Run: headless pygame with SDL's dummy video driver; simulated clock (each Clock.tick advances the game by its frame time, no real sleeping); random seed 0; keys injected as events and as key.get_pressed() state; mouse plan: one left click at the window centre at the start of phase 2, then a move to the lower-right quarter at the start of phase 3.
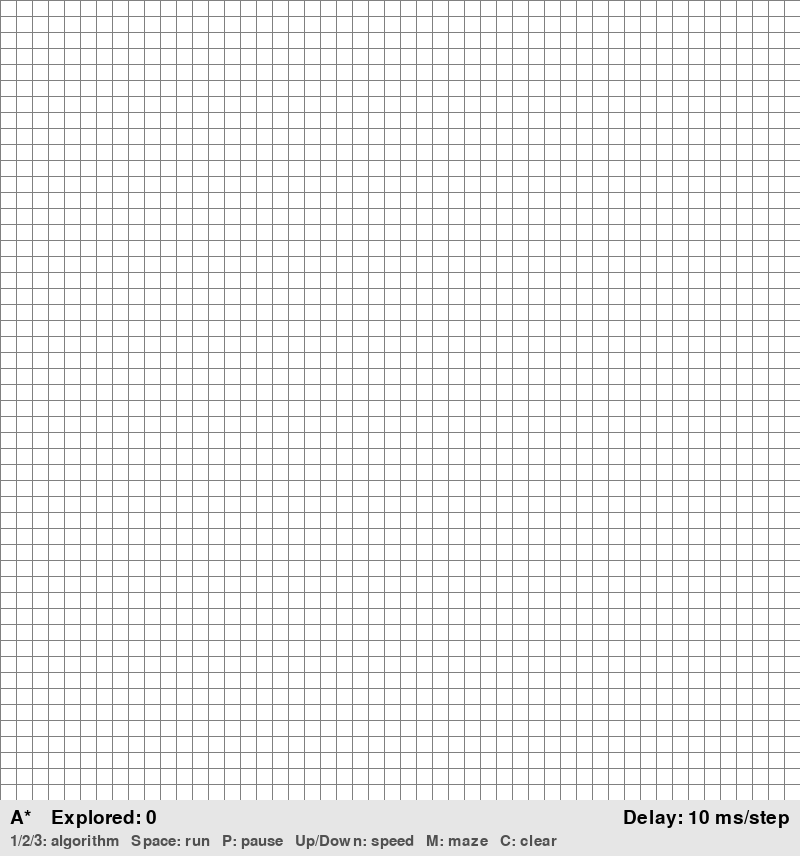
Frame 1 of 4 · flips 1–60 · no input
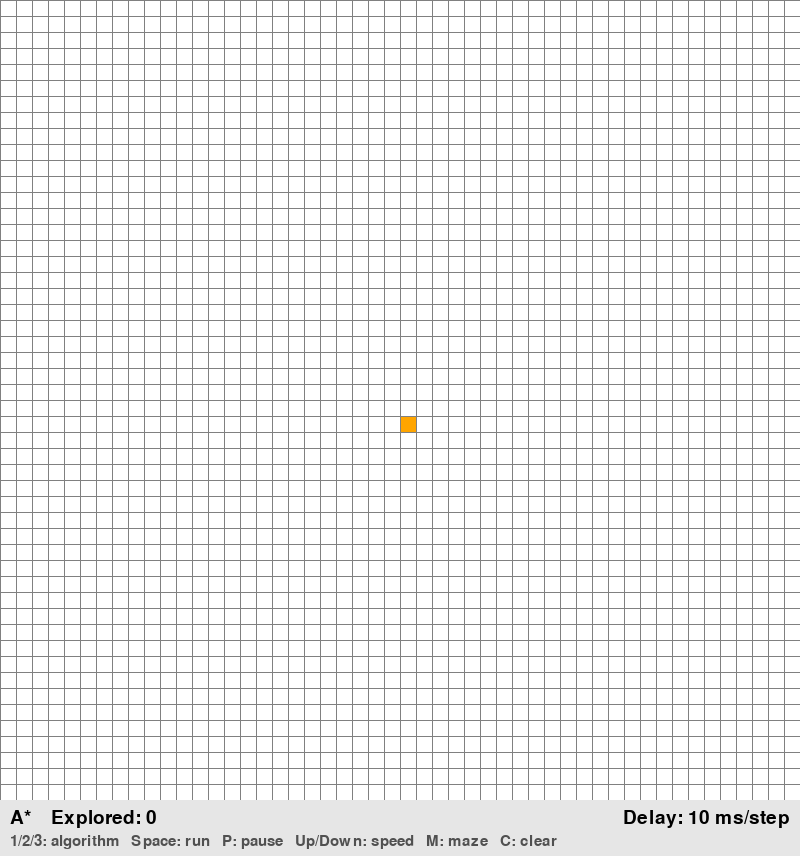
Frame 2 of 4 · flips 61–180 · clicked the window centre · tapped SPACE, RETURN · held RIGHT (→), D
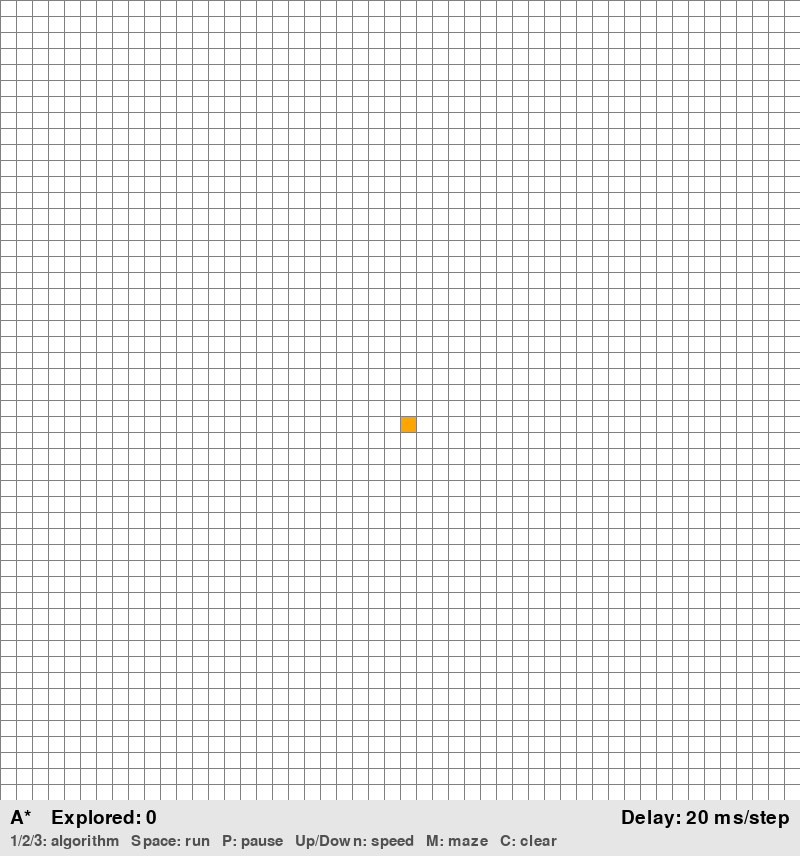
Frame 3 of 4 · flips 181–300 · moved the mouse to the lower-right quarter · held DOWN (↓), S
Frame 4 of 4 · flips 301–420 · held LEFT (←), A, UP (↑), W · screen same as frame 2, image omitted

The pygame program that drew these frames:

import pygame
import math
import random
import sys
from queue import PriorityQueue as pq
from queue import LifoQueue as stk

pygame.init()

WIDTH = 800
STATUS_HEIGHT = 56
WIN = pygame.display.set_mode((WIDTH,WIDTH + STATUS_HEIGHT))
pygame.display.set_caption("A* / Dijkstra / Prim's Path Finding")
FONT = pygame.font.Font(None,28)
SMALL_FONT = pygame.font.Font(None,22)


RED = (255,0,0)
GREEN = (0,255,0)
BLUE = (0,0,255)
YELLOW = (255,255,0)
WHITE = (255,255,255)
BLACK = (0,0,0)
PURPLE = (128,0,128)
ORANGE = (255,165,0)
GREY = (128,128,128)
LIGHT_GREY = (230,230,230)
DARK_GREY = (80,80,80)
TURQUOISE = (64,224,208)

# ms to wait after each search step; Up/Down move through these
DELAYS = [0, 2, 5, 10, 20, 50, 100, 250, 500]
settings = {"algorithm": pygame.K_1, "delay": 3, "paused": False, "step": False, "found": None}

class Tile:
    def __init__(self,row,col,width,total_rows):
        self.row = row
        self.col = col
        self.x = row * width
        self.y = col * width
        self.color = WHITE
        self.neighbors = []
        self.width = width
        self.total_rows = total_rows

    def get_pos(self):
        return self.row, self.col

    def is_closed(self):
        return self.color == RED

    def is_open(self):
        return self.color == GREEN

    def is_barrier(self):
        return self.color == BLACK

    def is_start(self):
        return self.color == ORANGE

    def is_end(self):
        return self.color == TURQUOISE

    def is_path(self):
        return self.color == PURPLE

    def is_current(self):
        return self.color == YELLOW

    def reset(self):
        self.color = WHITE

    def make_closed(self):
        self.color = RED

    def make_open(self):
        self.color = GREEN

    def make_barrier(self):
        self.color = BLACK

    def make_start(self):
        self.color = ORANGE

    def make_end(self):
        self.color = TURQUOISE

    def make_path(self):
        self.color = PURPLE

    def make_current(self):
        self.color = YELLOW

    def draw(self,win):
        pygame.draw.rect(win,self.color,(self.x,self.y,self.width,self.width))
    
    def update_neighbors(self,grid):
        self.neighbors = []
        if self.row < self.total_rows - 1 and not grid[self.row +1][self.col].is_barrier():
            self.neighbors.append(grid[self.row + 1][self.col])
            
        if self.row > 0 and not grid[self.row -1][self.col].is_barrier():
            self.neighbors.append(grid[self.row - 1][self.col])

        if self.col < self.total_rows - 1 and not grid[self.row][self.col+1].is_barrier():
            self.neighbors.append(grid[self.row][self.col+1])

        if self.col > 0 and not grid[self.row][self.col-1].is_barrier():
            self.neighbors.append(grid[self.row][self.col - 1])

    def __lt__(self,other):
        return False

def h(p1,p2):
    x1, y1 = p1
    x2, y2 = p2

    return abs(x1 - x2 ) + abs(y1 - y2)

def reconstruct_path(parents,current,draw):
    stack = stk()
    while current in parents:
        current = parents[current]
        stack.put(current)
    stack.get()
    while not stack.empty():
        stack.get().make_path()
        draw()

def handle_setting_key(key):
    if key == pygame.K_UP:
        settings["delay"] = max(settings["delay"] - 1, 0)
    if key == pygame.K_DOWN:
        settings["delay"] = min(settings["delay"] + 1, len(DELAYS) - 1)
    if key == pygame.K_p:
        settings["paused"] = not settings["paused"]
    if key == pygame.K_RIGHT:
        settings["step"] = True

# Keys that stop a running search or maze and then take effect
INTERRUPT_KEYS = (pygame.K_c, pygame.K_m, pygame.K_1, pygame.K_2, pygame.K_3)

class Interrupted(Exception):
    def __init__(self, key):
        self.key = key

# Speed, pause and step keys keep working while a search is running
def handle_events():
    for event in pygame.event.get():
        if event.type == pygame.QUIT:
            pygame.quit()
            sys.exit()
        if event.type == pygame.KEYDOWN:
            if event.key in INTERRUPT_KEYS:
                raise Interrupted(event.key)
            handle_setting_key(event.key)

# Puts the interrupting key back on the queue so the main loop handles it
def replay_key(interrupt):
    settings["paused"] = False
    pygame.event.post(pygame.event.Event(pygame.KEYDOWN, key=interrupt.key))

# Draws one search step, then waits for the delay, or while paused until Right is pressed
def show_step(draw):
    draw()
    resume_at = pygame.time.get_ticks() + DELAYS[settings["delay"]]
    while settings["paused"] or pygame.time.get_ticks() < resume_at:
        handle_events()
        if settings["paused"]:
            if settings["step"]:
                break
            draw()
            pygame.time.wait(30)
        else:
            pygame.time.wait(1)
    settings["step"] = False

def algorithm(draw, grid, start, end, heuristic=h):
    count = 0
    open_set = pq()
    open_set.put((0, count, start))
    parents = {}

    g_score = {tile:float("inf") for row in grid for tile in row}
    g_score[start] = 0

    f_score = {tile:float("inf") for row in grid for tile in row}
    f_score[start] = heuristic(start.get_pos(),end.get_pos())

    open_set_hash = {start}

    while not open_set.empty():
        handle_events()

        current = open_set.get()[2]
        open_set_hash.remove(current)

        if current == end:
            reconstruct_path(parents,end,draw)
            end.make_end()
            return True

        if current != start:
            current.make_current()

        for neighbor in current.neighbors:
            temp_g_score = g_score[current] + 1
            
            if temp_g_score < g_score[neighbor]:
                parents[neighbor] = current
                g_score[neighbor] = temp_g_score
                f_score[neighbor] = temp_g_score + heuristic(neighbor.get_pos(),end.get_pos())

                if neighbor not in open_set_hash:
                    count+=1
                    open_set.put((f_score[neighbor],count,neighbor))
                    open_set_hash.add(neighbor)
                    neighbor.make_open()
        draw()

        if current != start:
            current.make_closed()
    return False

# Dijkstra is A* without a heuristic
def dijkstra(draw, grid, start, end):
    return algorithm(draw, grid, start, end, lambda p1, p2: 0)

# Grows a minimum spanning tree from start over random edge weights.
# Stops once end joins the tree, so the path shown is the tree's route,
# which is usually longer than the shortest path.
def prims(draw, grid, start, end):
    count = 0
    open_set = pq()
    open_set.put((0, count, start))
    parents = {}
    weights = {}

    key = {tile:float("inf") for row in grid for tile in row}
    key[start] = 0

    in_tree = set()

    while not open_set.empty():
        handle_events()

        current = open_set.get()[2]
        if current in in_tree:
            continue
        in_tree.add(current)

        if current == end:
            reconstruct_path(parents,end,draw)
            end.make_end()
            return True

        if current != start:
            current.make_current()

        for neighbor in current.neighbors:
            weight =weights.setdefault(frozenset((current, neighbor)), random.random())

            if neighbor not in in_tree and weight < key[neighbor]:
                parents[neighbor] = current
                key[neighbor] = weight
                count+=1
                open_set.put((weight,count,neighbor))
                neighbor.make_open()
        draw()

        if current != start:
            current.make_closed()
    return False

# Randomized Prim's maze: passages on even rows/cols, walls between them
def generate_maze(draw, grid):
    rows = len(grid)
    for row in grid:
        for tile in row:
            tile.make_barrier()

    def cells_around(row, col):
        for dr, dc in ((2,0),(-2,0),(0,2),(0,-2)):
            if 0 <= row + dr < rows and 0 <= col + dc < rows:
                yield row + dr, col + dc

    grid[0][0].reset()
    frontier = [((0,0),cell) for cell in cells_around(0,0)]

    while frontier:
        handle_events()

        (from_row, from_col), (row, col) = frontier.pop(random.randrange(len(frontier)))
        if grid[row][col].is_barrier():
            grid[(from_row + row)//2][(from_col + col)//2].reset()
            grid[row][col].reset()
            frontier.extend(((row,col),cell) for cell in cells_around(row,col) if grid[cell[0]][cell[1]].is_barrier())
            draw()

    last = (rows - 1)//2*2
    start, end = grid[0][0], grid[last][last]
    start.make_start()
    end.make_end()
    return start, end

def clear_search(grid, start, end):
    for row in grid:
        for tile in row:
            if tile.is_open() or tile.is_closed() or tile.is_current() or tile.is_path():
                tile.reset()
    if start:
        start.make_start()
    if end:
        end.make_end()
    settings["found"] = None

def make_grid(rows,width):
    grid = []
    gap = width // rows

    for i in range(rows):
        grid.append([])
        for j in range(rows):
            tile = Tile(i,j,gap,rows)
            grid[i].append(tile)

    return grid

def draw_grid(win,rows,width):
    gap = width // rows
    for i in range(rows):
        pygame.draw.line(win,GREY,(0,i*gap),(width,i*gap))
        pygame.draw.line(win,GREY,(i*gap,0),(i*gap,width))

def draw(win,grid,rows,width):
    win.fill(WHITE)
    
    for row in grid:
        for tile in row:
            tile.draw(win)

    draw_grid(win,rows,width)
    draw_status(win,grid,width)
    pygame.display.update()

def draw_status(win,grid,width):
    pygame.draw.rect(win,LIGHT_GREY,(0,width,width,STATUS_HEIGHT))

    tiles = [tile for row in grid for tile in row]
    explored = sum(tile.is_closed() or tile.is_current() or tile.is_path() for tile in tiles)
    status = f"{ALGORITHMS[settings['algorithm']][0]}    Explored: {explored}"
    if settings["found"] is True:
        status += f"    Path: {sum(tile.is_path() for tile in tiles) + 1} steps"
    elif settings["found"] is False:
        status += "    No path"
    win.blit(FONT.render(status,True,BLACK),(10,width + 8))

    if settings["paused"]:
        speed = FONT.render("PAUSED  (Right: step)",True,RED)
    else:
        speed = FONT.render(f"Delay: {DELAYS[settings['delay']]} ms/step",True,BLACK)
    win.blit(speed,(width - speed.get_width() - 10,width + 8))

    keys = "1/2/3: algorithm   Space: run   P: pause   Up/Down: speed   M: maze   C: clear"
    win.blit(SMALL_FONT.render(keys,True,DARK_GREY),(10,width + 34))


def get_clicked_pos(pos,rows,width):
    gap = width // rows
    y, x = pos
    
    row = y // gap
    col = x // gap
    return row, col

ALGORITHMS = {
    pygame.K_1: ("A*", algorithm),
    pygame.K_2: ("Dijkstra", dijkstra),
    pygame.K_3: ("Prim's", prims),
}

def main(win,width):
    ROWS = 50
    grid = make_grid(ROWS,width)
    redraw = lambda : draw(win,grid,ROWS,width)

    start = None
    end = None

    run = True
    while run:
        draw(win,grid,ROWS,width)
        for event in pygame.event.get():
            if event.type == pygame.QUIT:
                 run = False

            pos = pygame.mouse.get_pos()
            on_grid = pos[1] < width

            if pygame.mouse.get_pressed()[0] and on_grid:

                row, col = get_clicked_pos(pos,ROWS,width)
                tile = grid[row][col]
                if not start and tile != end:
                    start = tile
                    start.make_start()
                elif not end and tile != start:
                    end = tile
                    end.make_end()
                elif tile!= end and tile!= start:
                    tile.make_barrier()

            elif pygame.mouse.get_pressed()[2] and on_grid:

                row, col = get_clicked_pos(pos,ROWS,width)
                tile = grid[row][col]
                tile.reset()
                if tile == start:
                    start = None
                elif tile == end:
                    end = None

            if event.type == pygame.KEYDOWN:
                handle_setting_key(event.key)

                if event.key == pygame.K_SPACE and start and end:
                    clear_search(grid,start,end)
                    settings["step"] = False
                    for row in grid:
                        for tile in row:
                            tile.update_neighbors(grid)

                    algorithm_to_run = ALGORITHMS[settings["algorithm"]][1]
                    try:
                        settings["found"] = algorithm_to_run(lambda : show_step(redraw),grid,start,end)
                        end.make_end()
                    except Interrupted as interrupt:
                        replay_key(interrupt)

                if event.key in ALGORITHMS:
                    settings["algorithm"] = event.key
                    clear_search(grid,start,end)

                if event.key == pygame.K_m:
                    grid = make_grid(ROWS,width)
                    start = None
                    end = None
                    settings["found"] = None
                    try:
                        start, end = generate_maze(redraw,grid)
                    except Interrupted as interrupt:
                        replay_key(interrupt)

                if event.key == pygame.K_c:
                    start = None
                    end = None
                    grid = make_grid(ROWS,width)
                    settings["found"] = None
    pygame.quit()
    

main(WIN,WIDTH)

    




        
